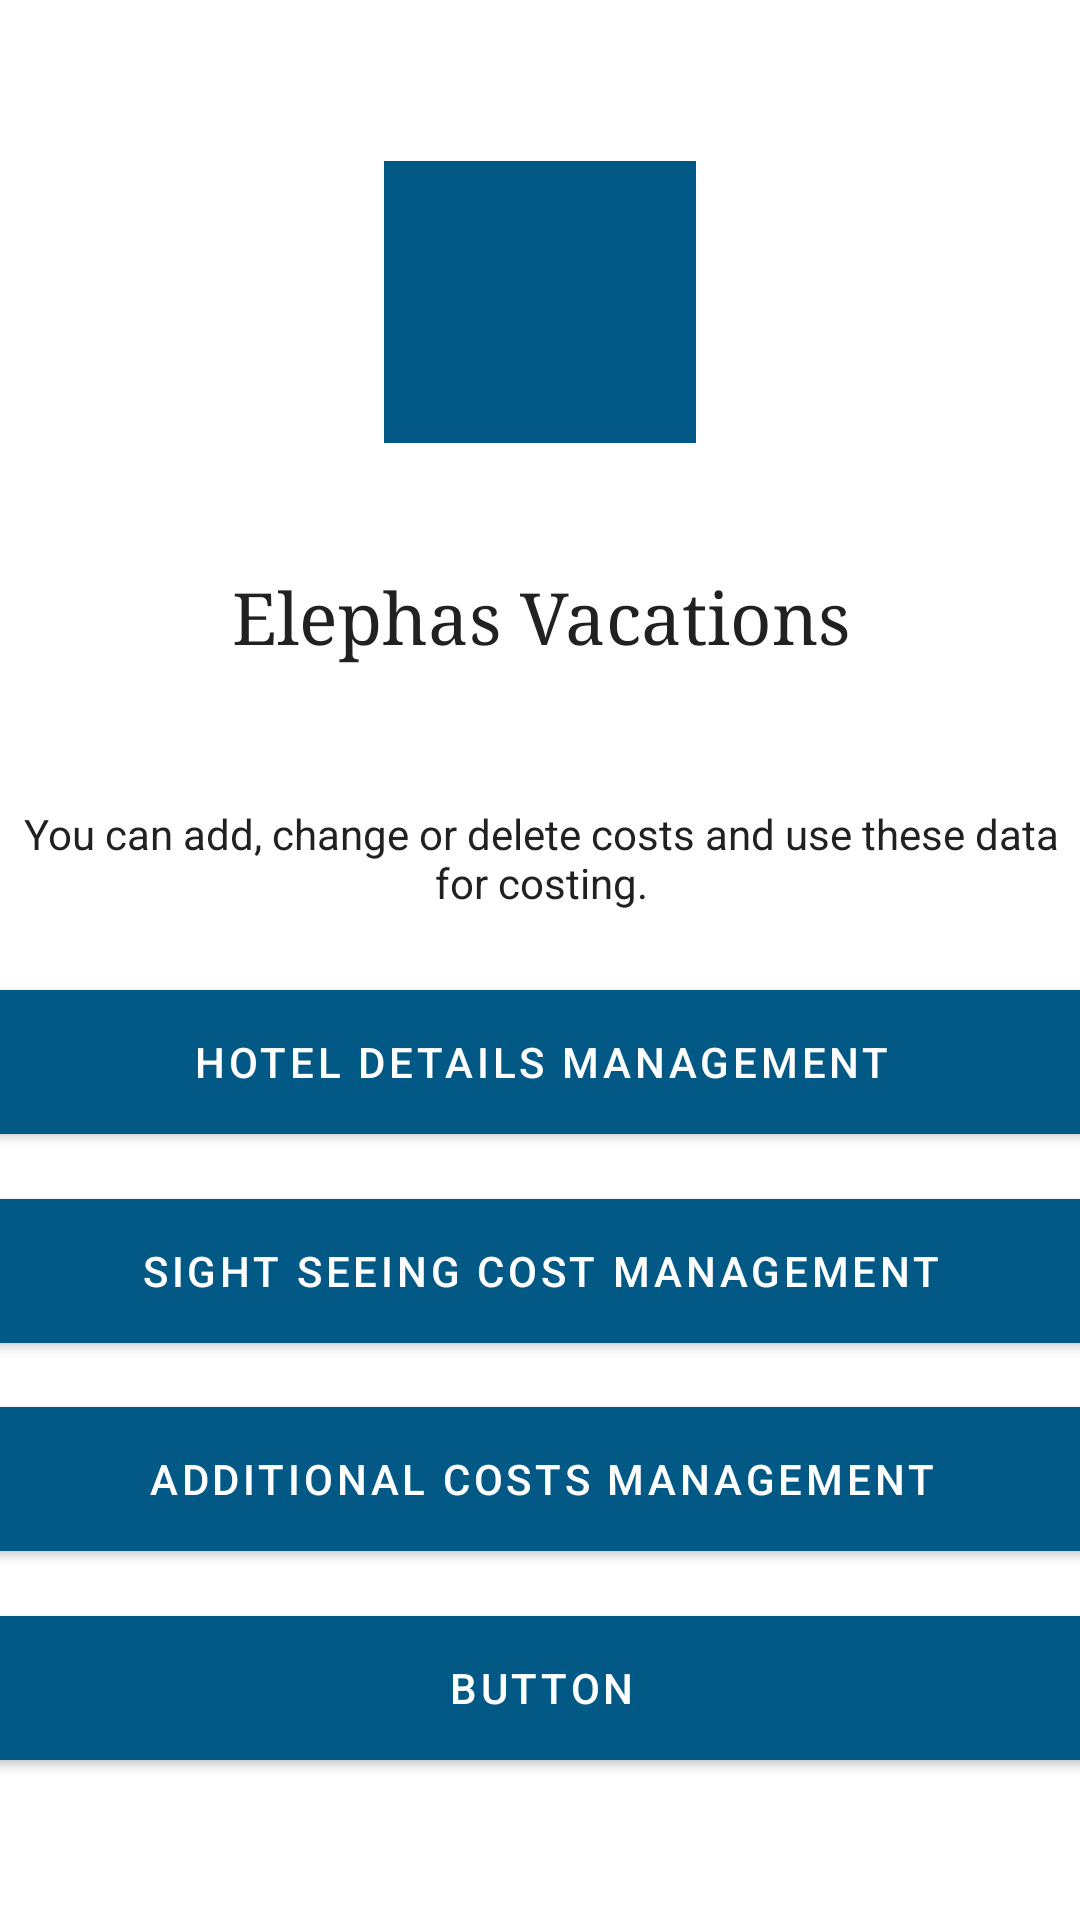

Write the Android layout XML for this screen, with the resource values it uses.
<!-- AndroidManifest.xml: application theme AppTheme -->
<!-- res/layout/activity_manage_information_for_tours.xml -->
<?xml version="1.0" encoding="utf-8"?>
<androidx.constraintlayout.widget.ConstraintLayout xmlns:android="http://schemas.android.com/apk/res/android"
    xmlns:app="http://schemas.android.com/apk/res-auto"
    xmlns:tools="http://schemas.android.com/tools"
    android:layout_width="match_parent"
    android:layout_height="match_parent"
    tools:context=".ManageInformationForToursActivity">


    <TextView
        android:id="@+id/textView7"
        android:layout_width="360dp"
        android:layout_height="73dp"
        android:gravity="center"
        android:text="@string/txtElephasVacations"
        android:textSize="24sp"
        app:fontFamily="serif"
        app:layout_constraintBottom_toTopOf="@+id/textView10"
        app:layout_constraintEnd_toEndOf="parent"
        app:layout_constraintHorizontal_bias="0.5"
        app:layout_constraintStart_toStartOf="parent"
        app:layout_constraintTop_toBottomOf="@+id/imageView5" />

    <Button
        android:id="@+id/button13"
        android:layout_width="363dp"
        android:layout_height="wrap_content"
        android:background="@color/colorPrimary"
        android:text="@string/txtAdditionalCostsManagement"
        android:textColor="@android:color/background_light"
        app:backgroundTint="@color/colorAccentDark"
        app:layout_constraintBottom_toTopOf="@+id/button14"
        app:layout_constraintEnd_toEndOf="parent"
        app:layout_constraintHorizontal_bias="0.5"
        app:layout_constraintStart_toStartOf="parent"
        app:layout_constraintTop_toBottomOf="@+id/button12" />

    <Button
        android:id="@+id/button14"
        android:layout_width="363dp"
        android:layout_height="wrap_content"
        android:layout_marginBottom="32dp"
        android:background="@color/colorPrimary"
        android:text="Button"
        android:textColor="@android:color/background_light"
        app:backgroundTint="@color/colorAccentDark"
        app:layout_constraintBottom_toBottomOf="parent"
        app:layout_constraintEnd_toEndOf="parent"
        app:layout_constraintHorizontal_bias="0.5"
        app:layout_constraintStart_toStartOf="parent"
        app:layout_constraintTop_toBottomOf="@+id/button13" />

    <TextView
        android:id="@+id/textView10"
        android:layout_width="363dp"
        android:layout_height="45dp"
        android:gravity="center"
        android:text="@string/txtManageToursText"
        android:textSize="14sp"
        app:layout_constraintBottom_toTopOf="@+id/button11"
        app:layout_constraintEnd_toEndOf="parent"
        app:layout_constraintHorizontal_bias="0.5"
        app:layout_constraintStart_toStartOf="parent"
        app:layout_constraintTop_toBottomOf="@+id/textView7" />

    <Button
        android:id="@+id/button12"
        android:layout_width="363dp"
        android:layout_height="wrap_content"
        android:background="@color/colorPrimary"
        android:text="@string/txtSightSeeingCostManagement"
        android:textColor="@android:color/background_light"
        app:backgroundTint="@color/colorAccentDark"
        app:layout_constraintBottom_toTopOf="@+id/button13"
        app:layout_constraintEnd_toEndOf="parent"
        app:layout_constraintHorizontal_bias="0.5"
        app:layout_constraintStart_toStartOf="parent"
        app:layout_constraintTop_toBottomOf="@+id/button11" />

    <Button
        android:id="@+id/button11"
        android:layout_width="363dp"
        android:layout_height="wrap_content"
        android:background="@color/colorPrimary"
        android:text="@string/txtHotelDetailsManagement"
        android:textColor="@android:color/background_light"
        app:backgroundTint="@color/colorAccentDark"
        app:layout_constraintBottom_toTopOf="@+id/button12"
        app:layout_constraintEnd_toEndOf="parent"
        app:layout_constraintHorizontal_bias="0.5"
        app:layout_constraintStart_toStartOf="parent"
        app:layout_constraintTop_toBottomOf="@+id/textView10" />

    <ImageView
        android:id="@+id/imageView5"
        android:layout_width="104dp"
        android:layout_height="94dp"
        android:layout_marginTop="32dp"
        android:background="@color/colorAccentDark"
        app:layout_constraintBottom_toTopOf="@+id/textView7"
        app:layout_constraintEnd_toEndOf="parent"
        app:layout_constraintHorizontal_bias="0.5"
        app:layout_constraintStart_toStartOf="parent"
        app:layout_constraintTop_toTopOf="parent"
        app:srcCompat="@drawable/elephas_icon" />

</androidx.constraintlayout.widget.ConstraintLayout>
<!-- resources referenced by this layout -->
<resources>
  <color name="colorAccentDark">#025985</color>
  <color name="colorPrimary">#673AB7</color>
  <string name="txtAdditionalCostsManagement">Additional Costs Management</string>
  <string name="txtElephasVacations">Elephas Vacations</string>
  <string name="txtHotelDetailsManagement">Hotel Details Management</string>
  <string name="txtManageToursText">You can add, change or delete costs and use these data for costing.</string>
  <string name="txtSightSeeingCostManagement">Sight Seeing Cost Management</string>
  <style name="AppTheme" parent="Theme.MaterialComponents.Light.NoActionBar">
          <item name="colorPrimary">@color/colorPrimary</item>
          <item name="colorPrimaryDark">@color/colorPrimaryDark</item>
          <item name="colorAccent">@color/colorAccent</item>
          <item name="android:textColor">@color/colorText</item>
          <item name="android:textColorHint">@color/colorTextHint</item>
          <item name="colorControlNormal">@color/colorText</item>
          <item name="colorControlActivated">@color/colorText</item>
      </style>
  <color name="colorPrimaryDark">#512DA8</color>
  <color name="colorAccent">#03A9F4</color>
  <color name="colorText">#212121</color>
  <color name="colorTextHint">#757575</color>
</resources>
